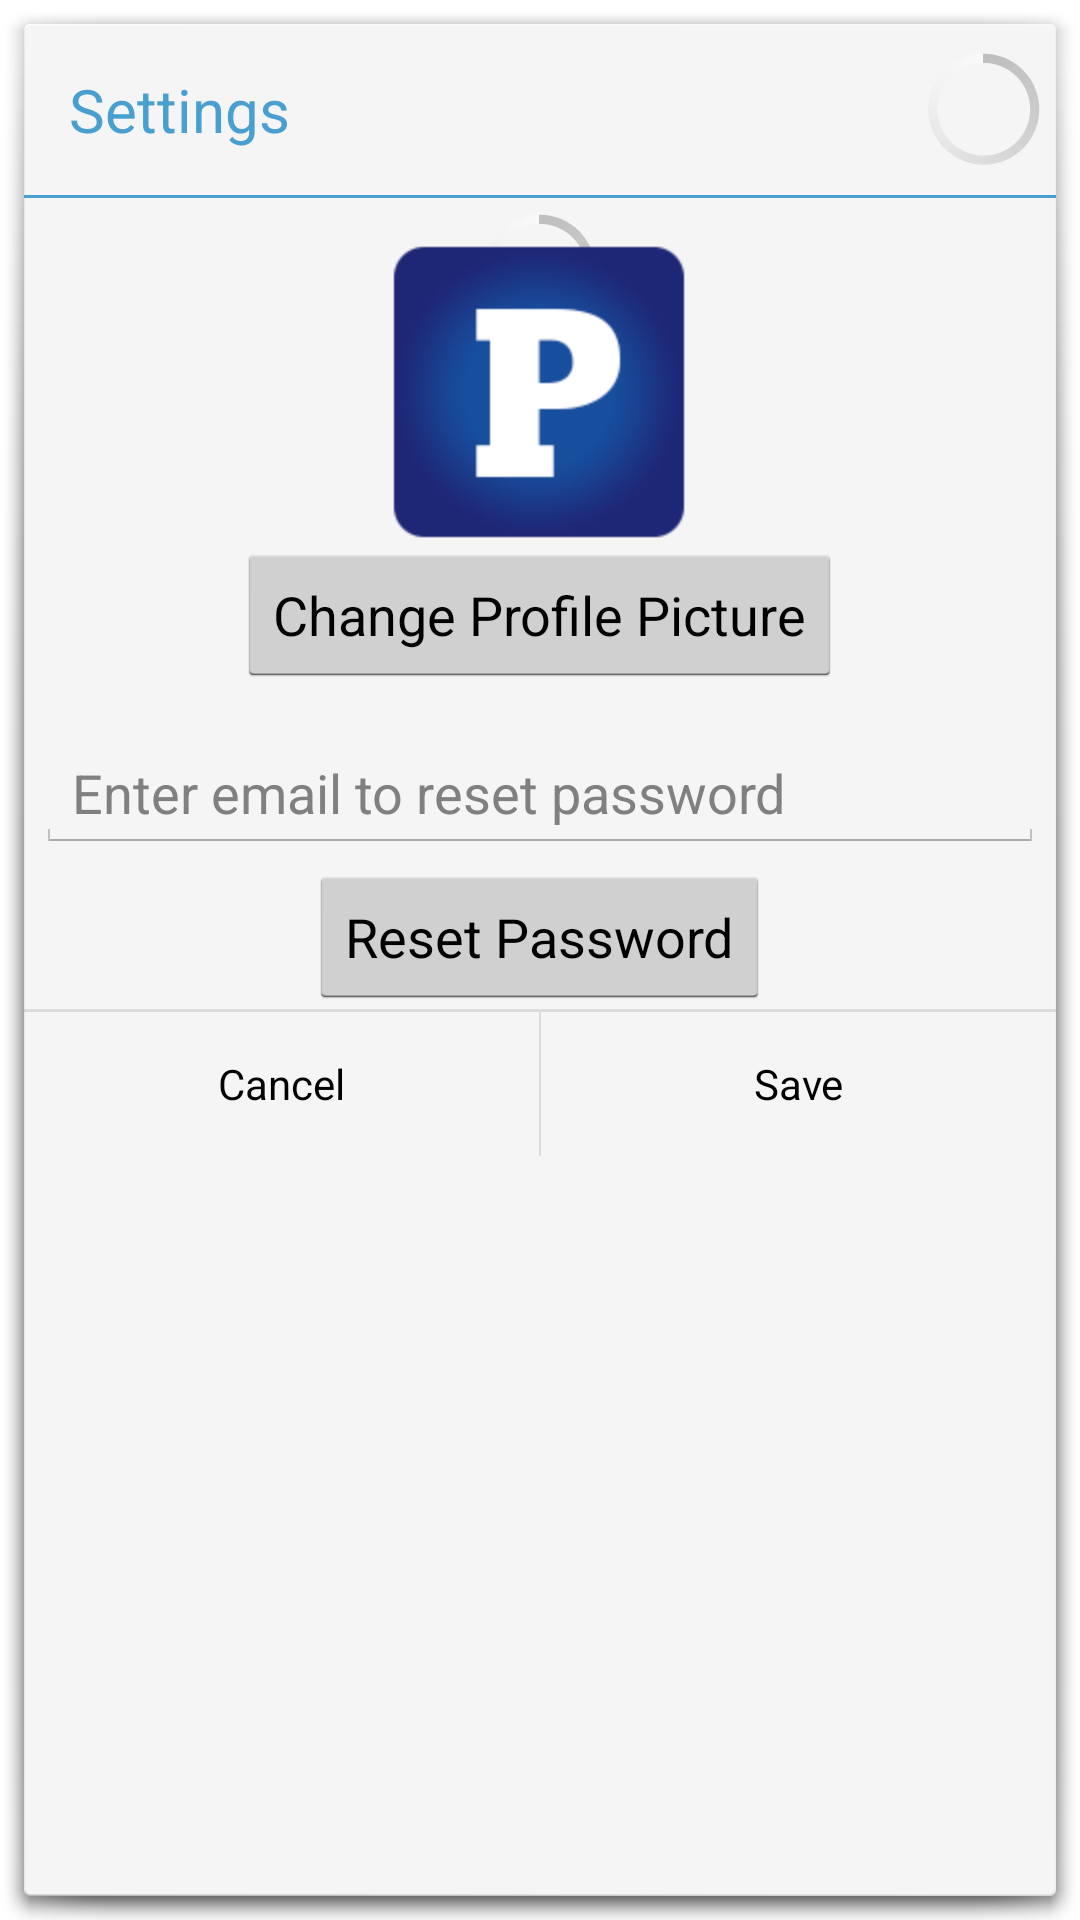

Reconstruct the res/layout file that produces this screen, plus the resources it refers to.
<!-- AndroidManifest.xml: activity theme android:Theme.Holo.Light.Dialog -->
<!-- res/layout/activity_settings.xml -->
<?xml version="1.0" encoding="utf-8"?>
<LinearLayout xmlns:android="http://schemas.android.com/apk/res/android"
    android:layout_width="fill_parent"
    android:layout_height="wrap_content"
    android:orientation="vertical" >

    <RelativeLayout
        android:layout_width="fill_parent"
        android:layout_height="wrap_content" >

        <TextView
            android:layout_width="wrap_content"
            android:layout_height="wrap_content"
            android:layout_alignParentLeft="true"
            android:padding="15dp"
            android:text="@string/settings_settings"
            android:textColor="#499FCF"
            android:textSize="20sp" />

        <ProgressBar
            android:id="@+id/settings_progressbar"
            android:layout_width="wrap_content"
            android:layout_height="wrap_content"
            android:layout_alignParentRight="true"
            android:layout_centerVertical="true" />
    </RelativeLayout>

    <View
        android:layout_width="fill_parent"
        android:layout_height="1dp"
        android:background="#499FCF" />

    <RelativeLayout
        android:layout_width="fill_parent"
        android:layout_height="wrap_content" >

        <ProgressBar
            android:id="@+id/settings_photo_progressbar"
            android:layout_width="wrap_content"
            android:layout_height="wrap_content"
            android:layout_centerHorizontal="true" />

        <ImageView
            android:id="@+id/settings_photo"
            android:layout_width="100dp"
            android:layout_height="100dp"
            android:layout_centerHorizontal="true"
            android:layout_marginTop="15dp"
            android:src="@drawable/default_image_signup" />

        <Button
            android:id="@+id/settings_photo_button"
            android:layout_width="wrap_content"
            android:layout_height="wrap_content"
            android:layout_below="@id/settings_photo"
            android:layout_centerHorizontal="true"
            android:text="@string/settings_pick_photo"
            android:textColor="@android:color/black" />

        <EditText
            android:id="@+id/settings_email_field"
            android:layout_width="fill_parent"
            android:layout_height="wrap_content"
            android:layout_below="@id/settings_photo_button"
            android:layout_marginBottom="4dp"
            android:layout_marginLeft="4dp"
            android:layout_marginRight="4dp"
            android:layout_marginTop="16dp"
            android:hint="@string/settings_email"
            android:inputType="textEmailAddress"
            android:singleLine="true" />

        <Button
            android:id="@+id/settings_reset_password_button"
            android:layout_width="wrap_content"
            android:layout_height="wrap_content"
            android:layout_below="@id/settings_email_field"
            android:layout_centerHorizontal="true"
            android:text="@string/settings_reset_password" />
    </RelativeLayout>

    <View
        android:layout_width="fill_parent"
        android:layout_height="1dip"
        android:background="?android:attr/dividerVertical" />

    <LinearLayout
        style="?android:attr/buttonBarStyle"
        android:layout_width="fill_parent"
        android:layout_height="wrap_content"
        android:measureWithLargestChild="true"
        android:orientation="horizontal"
        android:paddingLeft="2dip"
        android:paddingRight="2dip"
        android:paddingTop="0dip" >

        <Button
            android:id="@+id/settings_cancel_button"
            style="?android:attr/buttonBarButtonStyle"
            android:layout_width="0dip"
            android:layout_height="wrap_content"
            android:layout_weight="1"
            android:text="@string/cancel_string" />

        <Button
            android:id="@+id/settings_save_button"
            style="?android:attr/buttonBarButtonStyle"
            android:layout_width="0dip"
            android:layout_height="wrap_content"
            android:layout_weight="1"
            android:text="@string/settings_save" />
    </LinearLayout>

</LinearLayout>
<!-- resources referenced by this layout -->
<resources>
  <!-- drawable default_image_signup: png bitmap (drawable-hdpi, 14391 bytes) -->
  <string name="cancel_string">Cancel</string>
  <string name="settings_email">Enter email to reset password</string>
  <string name="settings_pick_photo">Change Profile Picture</string>
  <string name="settings_reset_password">Reset Password</string>
  <string name="settings_save">Save</string>
  <string name="settings_settings">Settings</string>
</resources>
